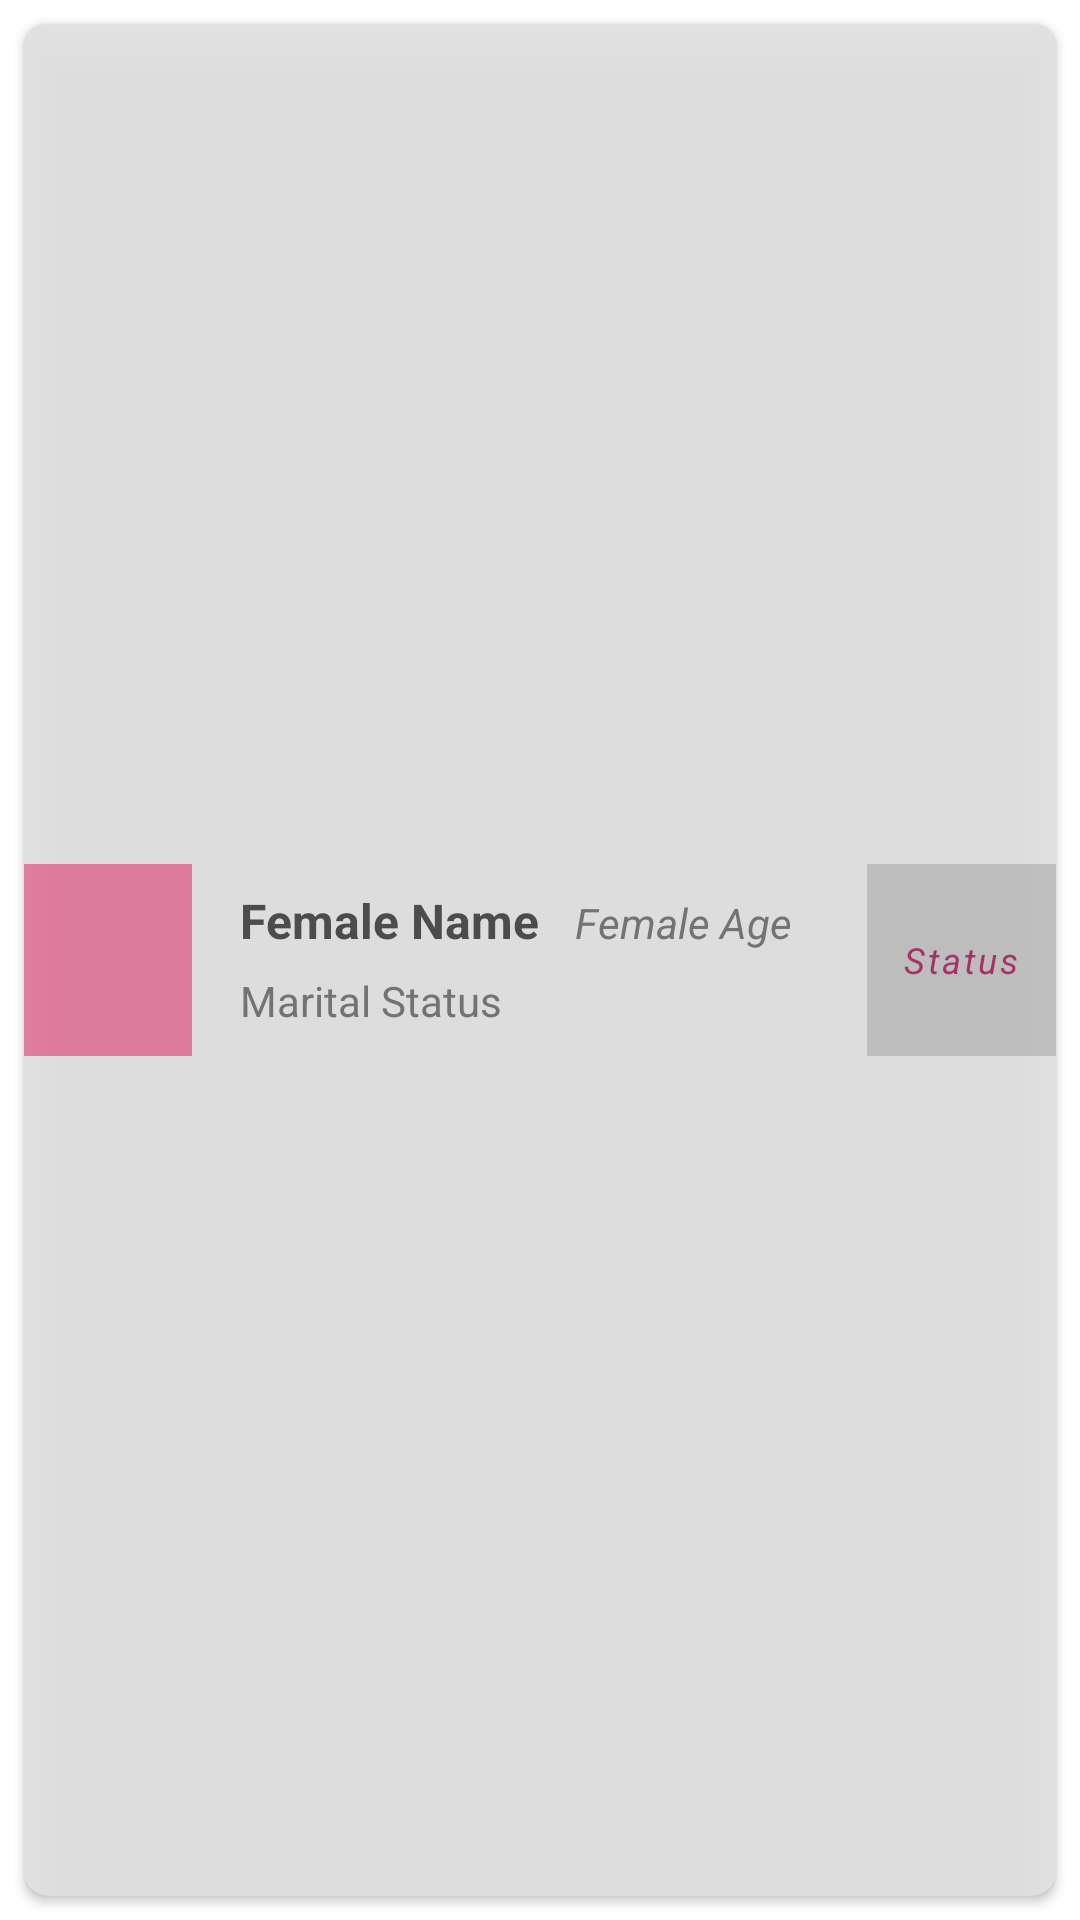

Android layout source for this screen:
<!-- AndroidManifest.xml: application theme Theme.main -->
<!-- res/layout/famlily_member_row.xml -->
<LinearLayout xmlns:android="http://schemas.android.com/apk/res/android"
    android:layout_width="match_parent"
    android:layout_height="wrap_content"
    android:layout_margin="0dp"
    android:animateLayoutChanges="true"
    android:orientation="vertical">


    <androidx.cardview.widget.CardView
        android:id="@+id/ccvItem"
        style="@style/cardView"
        android:background="?android:attr/selectableItemBackground"
        android:minHeight="64dp">

        <View
            android:id="@+id/cloaked"
            android:layout_width="match_parent"
            android:layout_height="match_parent"
            android:layout_alignParentTop="true"
            android:layout_alignParentBottom="true"
            android:background="#337f7f7f"
            android:elevation="10dp"
            android:visibility="visible" />
        <ImageView
            android:id="@+id/cfmRow"
            android:layout_width="match_parent"
            android:layout_height="2dp"
            android:background="@color/redLight"
            android:visibility="gone"
             />

        <RelativeLayout
            android:layout_width="match_parent"
            android:layout_height="64dp"
            android:layout_gravity="center_horizontal|center_vertical">



            <LinearLayout
                android:layout_width="match_parent"
                android:layout_height="64dp"
                android:layout_marginStart="0dp"
                android:layout_marginTop="0dp"
                android:layout_marginEnd="0dp"
                android:layout_marginBottom="0dp"
                android:gravity="center_horizontal"
                android:orientation="horizontal"
                android:padding="0dp">


                <ImageView
                    android:id="@+id/mainIcon"
                    android:layout_width="56dp"
                    android:layout_height="match_parent"
                    android:background="@color/girl_pink"
                    android:padding="4dp"
                    android:src="@drawable/ic_girl" />

                <LinearLayout

                    android:layout_width="0dp"
                    android:layout_height="match_parent"
                    android:layout_weight="1"
                    android:gravity="center"
                    android:orientation="vertical"
                    android:paddingStart="16dp"
                    android:paddingEnd="0dp">

                    <LinearLayout
                        android:layout_width="match_parent"
                        android:layout_height="wrap_content"
                        android:gravity="top"
                        android:minHeight="28dp"
                        android:orientation="horizontal">

                        <TextView
                            android:id="@+id/ca102c"
                            android:layout_width="wrap_content"
                            android:layout_height="wrap_content"
                            android:text="Female Name"
                            android:textColor="@color/grayDark"
                            android:textSize="16sp"
                            android:textStyle="bold" />

                        <TextView
                            android:id="@+id/chh05"
                            android:layout_width="wrap_content"
                            android:layout_height="wrap_content"
                            android:paddingStart="12dp"
                            android:paddingEnd="12dp"
                            android:text="Female Age"
                            android:textColor="@color/gray"
                            android:textStyle="italic" />
                    </LinearLayout>

                    <LinearLayout
                        android:layout_width="match_parent"
                        android:layout_height="wrap_content"
                        android:gravity="top"
                        android:minHeight="20dp"

                        android:orientation="horizontal">

                        <TextView
                            android:id="@+id/diabetes"
                            android:layout_width="0dp"
                            android:layout_height="wrap_content"
                            android:layout_weight="1"
                            android:drawableStart="@drawable/ic_baseline_bloodtype_24"
                            android:text="Marital Status"
                            android:textColor="@color/gray" />

                        <TextView
                            android:id="@+id/waist"
                            android:layout_width="0dp"
                            android:layout_height="wrap_content"
                            android:layout_weight="1"
                            android:textColor="@color/gray" />


                    </LinearLayout>
                </LinearLayout>

                <TextView
                    android:id="@+id/csecStatus"
                    android:layout_width="wrap_content"
                    android:layout_height="match_parent"
                    android:layout_gravity="end"
                    android:background="@color/grayLight"
                    android:gravity="start|center_vertical"
                    android:letterSpacing="0.08"
                    android:paddingStart="12dp"
                    android:paddingTop="2dp"
                    android:paddingEnd="12dp"
                    android:paddingBottom="2dp"
                    android:text="Status"
                    android:textColor="@color/colorPrimaryDark"
                    android:textSize="12sp"
                    android:textStyle="italic|normal" />

            </LinearLayout>
        </RelativeLayout>
    </androidx.cardview.widget.CardView>
</LinearLayout>
<!-- resources referenced by this layout -->
<resources>
  <color name="colorPrimaryDark">#b91e63</color>
  <color name="girl_pink">#FF80AB</color>
  <color name="gray">#757575</color>
  <color name="grayDark">#424242</color>
  <color name="grayLight">#d6d6d6</color>
  <color name="redLight">#d6ef0000</color>
  <style name="cardView">
          <item name="android:layout_width">match_parent</item>
          <item name="android:layout_height">wrap_content</item>
          <item name="android:layout_margin">8dp</item>
          <item name="android:padding">6dp</item>
          <item name="android:background">@color/whiteOverlay</item>
          
          <item name="cardCornerRadius">8dp</item>
          <item name="cardElevation">2dp</item>
      </style>
  <style name="Theme.main" parent="Theme.MaterialComponents.DayNight.DarkActionBar">
          <item name="colorPrimary">@color/colorPrimary</item>
          <item name="colorPrimaryVariant">@color/colorPrimaryLight</item>
          <item name="colorOnPrimary">@color/white</item>
          
          <item name="colorSecondary">@color/colorAccent</item>
          <item name="cardViewStyle">@style/CardView.Light</item>
          <item name="colorSecondaryVariant">@color/colorAccentLight</item>
          <item name="colorOnSecondary">@color/black</item>
          <item name="android:windowFullscreen">true</item>
          <item name="windowNoTitle">true</item>
          <item name="windowActionBar">false</item>
          
          <item name="android:statusBarColor" tools:targetApi="l">?attr/colorPrimaryVariant</item>
          
      </style>
  <color name="whiteOverlay">#7fffffff</color>
  <color name="colorPrimary">#d1397e</color>
  <color name="colorPrimaryLight">#e67c89</color>
  <color name="white">#FFFFFFFF</color>
  <color name="colorAccent">#8d33b5</color>
  <color name="colorAccentLight">#9f77c4</color>
  <color name="black">#FF000000</color>
</resources>
